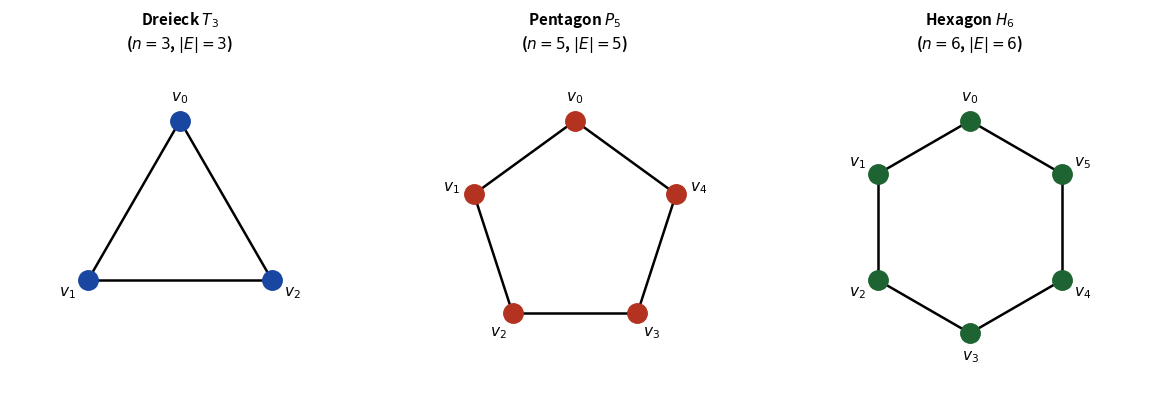
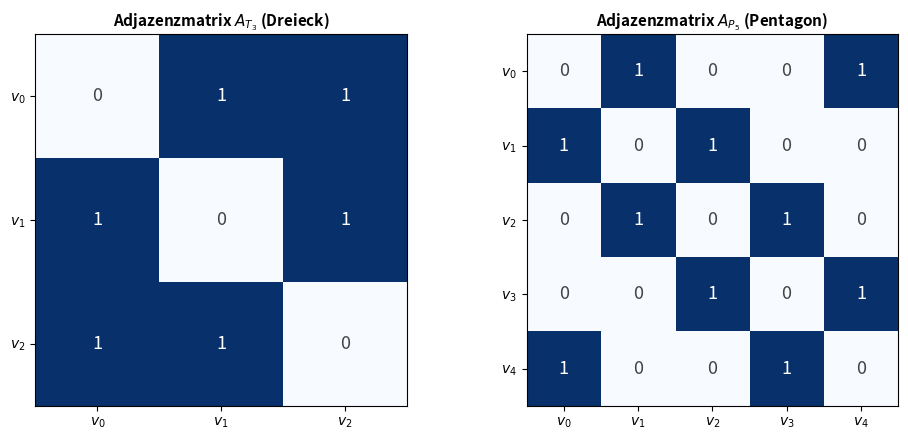
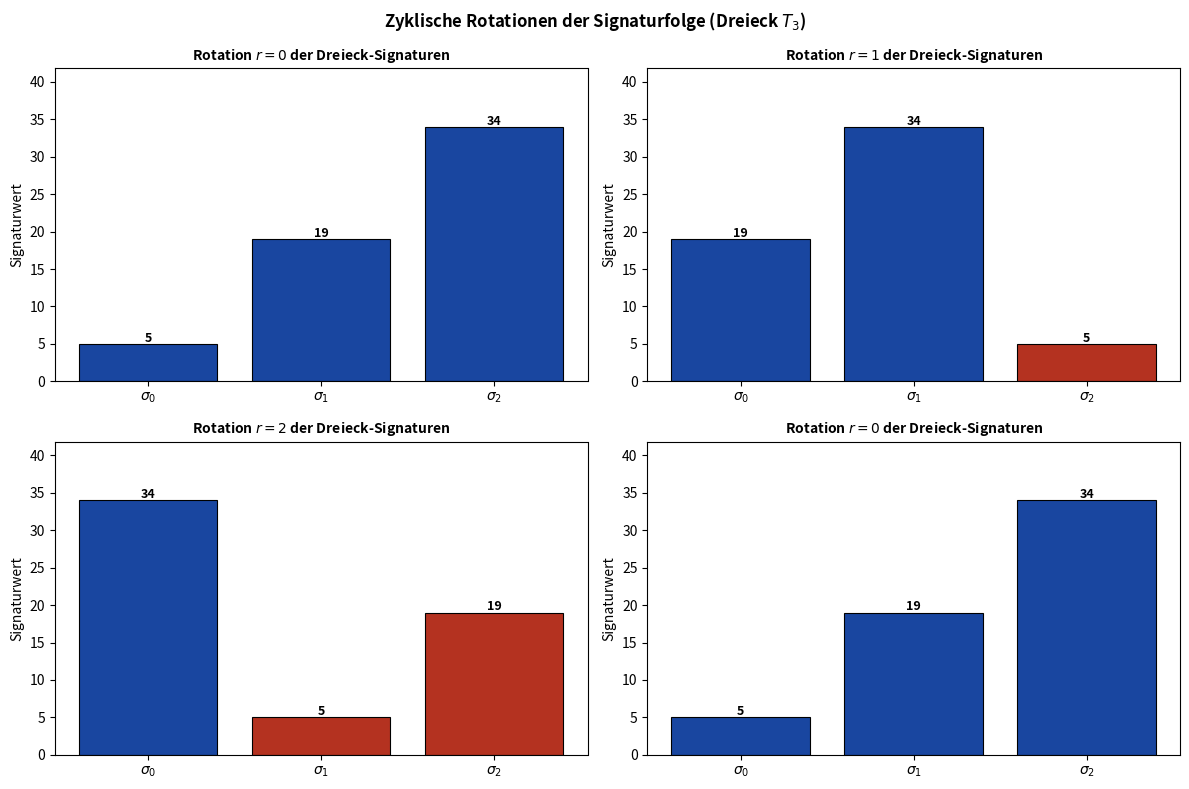
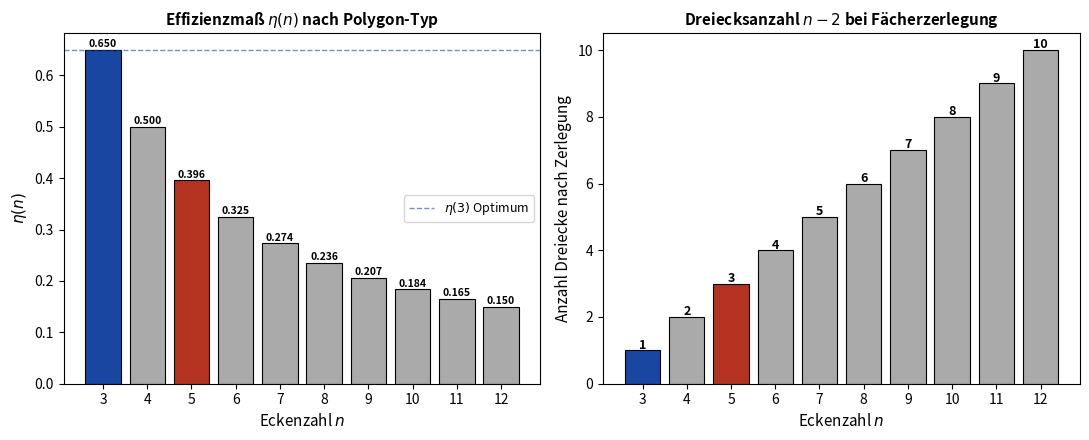
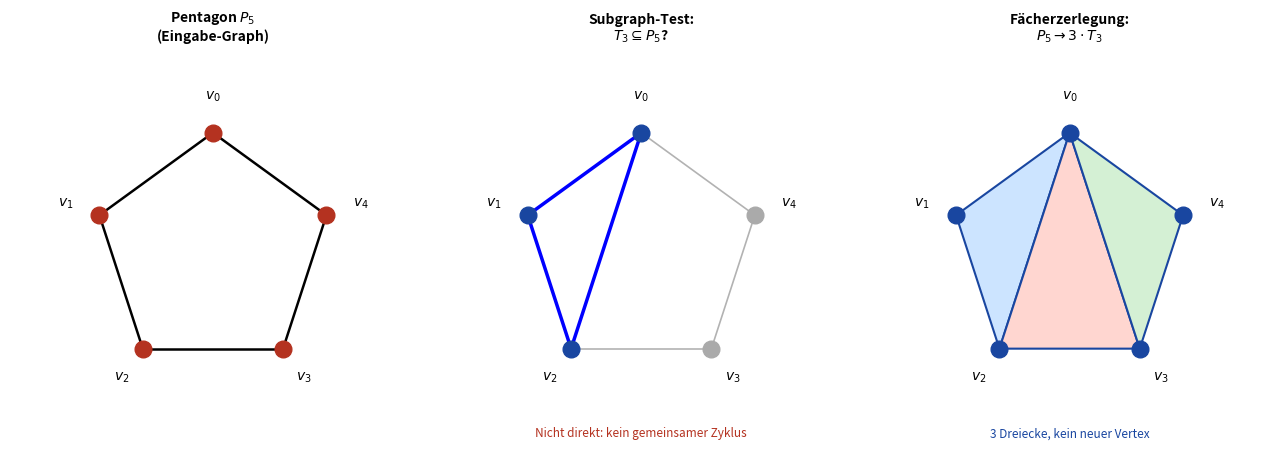

The matplotlib source for these figures, in order:
import matplotlib
matplotlib.use('Agg')
import matplotlib.pyplot as plt
import matplotlib.patches as patches
import numpy as np

# ---- Fig 1: Subgraph-Repräsentation eines Dreiecks als Graph ----
fig, axes = plt.subplots(1, 3, figsize=(12, 4))

def draw_polygon_graph(ax, n, title, color):
    angles = [np.pi/2 + 2*np.pi*k/n for k in range(n)]
    pts = [(np.cos(a), np.sin(a)) for a in angles]
    # Kanten
    for i in range(n):
        j = (i+1) % n
        ax.plot([pts[i][0], pts[j][0]], [pts[i][1], pts[j][1]],
                'k-', linewidth=1.8, zorder=1)
    # Knoten
    for i, p in enumerate(pts):
        ax.plot(*p, 'o', color=color, markersize=14, zorder=2)
        ax.text(p[0]*1.22, p[1]*1.22, f'$v_{i}$', ha='center', va='center', fontsize=11)
    ax.set_xlim(-1.6, 1.6); ax.set_ylim(-1.6, 1.6)
    ax.set_aspect('equal'); ax.axis('off')
    ax.set_title(title, fontsize=11, fontweight='bold')

draw_polygon_graph(axes[0], 3, 'Dreieck $T_3$\n($n=3$, $|E|=3$)', '#1946a0')
draw_polygon_graph(axes[1], 5, 'Pentagon $P_5$\n($n=5$, $|E|=5$)', '#b43220')
draw_polygon_graph(axes[2], 6, 'Hexagon $H_6$\n($n=6$, $|E|=6$)', '#1e6432')

plt.tight_layout()
plt.savefig('fig_poly_graphs.pdf', bbox_inches='tight')
plt.close()
print("Fig 1 done")

# ---- Fig 2: Adjazenzmatrix des Dreiecks und Pentagons ----
fig, axes = plt.subplots(1, 2, figsize=(10, 4.5))

def draw_adj_matrix(ax, n, title):
    A = np.zeros((n, n), dtype=int)
    for i in range(n):
        A[i, (i+1) % n] = 1
        A[(i+1) % n, i] = 1
    im = ax.imshow(A, cmap='Blues', vmin=0, vmax=1)
    for i in range(n):
        for j in range(n):
            ax.text(j, i, str(A[i,j]), ha='center', va='center',
                    fontsize=13, color='white' if A[i,j] else '#444')
    labels = [f'$v_{k}$' for k in range(n)]
    ax.set_xticks(range(n)); ax.set_xticklabels(labels, fontsize=10)
    ax.set_yticks(range(n)); ax.set_yticklabels(labels, fontsize=10)
    ax.set_title(title, fontsize=11, fontweight='bold')

draw_adj_matrix(axes[0], 3, 'Adjazenzmatrix $A_{T_3}$ (Dreieck)')
draw_adj_matrix(axes[1], 5, 'Adjazenzmatrix $A_{P_5}$ (Pentagon)')
plt.tight_layout()
plt.savefig('fig_adj_matrices.pdf', bbox_inches='tight')
plt.close()
print("Fig 2 done")

# ---- Fig 3: Signaturen und Rotationen ----
fig, axes = plt.subplots(2, 2, figsize=(12, 8))

def draw_rotation(ax, sigs, rot, title):
    n = len(sigs)
    rotated = sigs[rot:] + sigs[:rot]
    colors = ['#1946a0' if i < n-rot else '#b43220' for i in range(n)]
    bars = ax.bar(range(n), rotated, color=colors, edgecolor='black', linewidth=0.8)
    for i, (bar, val) in enumerate(zip(bars, rotated)):
        ax.text(bar.get_x() + bar.get_width()/2, bar.get_height() + 0.3,
                str(val), ha='center', fontsize=9, fontweight='bold')
    ax.set_xticks(range(n))
    ax.set_xticklabels([f'$\\sigma_{i}$' for i in range(n)])
    ax.set_title(title, fontsize=10, fontweight='bold')
    ax.set_ylim(0, max(rotated)*1.2 + 1)
    ax.set_ylabel('Signaturwert')

# Signaturen für Dreieck (n=3)
sigs_tri = [5, 19, 34]  # Beispielwerte
for idx, rot in enumerate([0, 1, 2, 3]):
    r = idx % 3
    draw_rotation(axes[idx//2][idx%2], sigs_tri, r,
                  f'Rotation $r={r}$ der Dreieck-Signaturen')

plt.suptitle('Zyklische Rotationen der Signaturfolge (Dreieck $T_3$)', fontsize=12, fontweight='bold')
plt.tight_layout()
plt.savefig('fig_rotations.pdf', bbox_inches='tight')
plt.close()
print("Fig 3 done")

# ---- Fig 4: Effizienzvergleich Polygon-Typen ----
fig, axes = plt.subplots(1, 2, figsize=(11, 4.5))

ns = np.arange(3, 13)
# Effizienzmaß
eta = (ns/2 * np.sin(2*np.pi/ns)) / (2*(ns-2))
axes[0].bar(ns, eta, color=['#1946a0' if n==3 else ('#b43220' if n==5 else '#aaa') for n in ns],
            edgecolor='black', linewidth=0.8)
axes[0].set_xlabel('Eckenzahl $n$', fontsize=11)
axes[0].set_ylabel(r'$\eta(n)$', fontsize=11)
axes[0].set_title(r'Effizienzmaß $\eta(n)$ nach Polygon-Typ', fontsize=11, fontweight='bold')
axes[0].set_xticks(ns)
axes[0].axhline(y=eta[0], color='#1946a0', linestyle='--', linewidth=1, alpha=0.6, label='$\eta(3)$ Optimum')
axes[0].legend(fontsize=9)
for i, (n, e) in enumerate(zip(ns, eta)):
    axes[0].text(n, e+0.005, f'{e:.3f}', ha='center', fontsize=7.5, fontweight='bold')

# Pentagon zu Dreiecke Zerlegung: Verhältnis Vertices/Fläche
n_arr = np.arange(3, 13)
# Dreiecke nach Zerlegung
tri_count = n_arr - 2
axes[1].bar(n_arr, tri_count,
            color=['#1946a0' if n==3 else ('#b43220' if n==5 else '#aaa') for n in n_arr],
            edgecolor='black', linewidth=0.8)
axes[1].set_xlabel('Eckenzahl $n$', fontsize=11)
axes[1].set_ylabel('Anzahl Dreiecke nach Zerlegung', fontsize=11)
axes[1].set_title('Dreiecksanzahl $n-2$ bei Fächerzerlegung', fontsize=11, fontweight='bold')
axes[1].set_xticks(n_arr)
for n, t in zip(n_arr, tri_count):
    axes[1].text(n, t+0.05, str(t), ha='center', fontsize=9, fontweight='bold')

plt.tight_layout()
plt.savefig('fig_efficiency.pdf', bbox_inches='tight')
plt.close()
print("Fig 4 done")

# ---- Fig 5: Subgraph-Test Pentagon -> Dreieck ----
fig, axes = plt.subplots(1, 3, figsize=(13, 4.5))

# Pentagon
ax = axes[0]
ax.set_title('Pentagon $P_5$\n(Eingabe-Graph)', fontsize=10, fontweight='bold')
angles5 = [np.pi/2 + 2*np.pi*k/5 for k in range(5)]
pts5 = [(np.cos(a), np.sin(a)) for a in angles5]
for i in range(5):
    j = (i+1)%5
    ax.plot([pts5[i][0], pts5[j][0]], [pts5[i][1], pts5[j][1]], 'k-', lw=1.8)
for i, p in enumerate(pts5):
    ax.plot(*p, 'o', color='#b43220', markersize=12, zorder=3)
    ax.text(p[0]*1.3, p[1]*1.3, f'$v_{i}$', ha='center', va='center', fontsize=10)
ax.set_xlim(-1.7,1.7); ax.set_ylim(-1.7,1.7); ax.set_aspect('equal'); ax.axis('off')

# Subgraph-Relation: Dreieck in Pentagon?
ax = axes[1]
ax.set_title('Subgraph-Test:\n$T_3 \\subseteq P_5$?', fontsize=10, fontweight='bold')
for i in range(5):
    j = (i+1)%5
    ax.plot([pts5[i][0], pts5[j][0]], [pts5[i][1], pts5[j][1]], 'k-', lw=1.2, alpha=0.3)
# highlight triangle v0, v1, v2
tri_idx = [0,1,2]
for i in range(3):
    j = tri_idx[(i+1)%3]
    ii = tri_idx[i]
    ax.plot([pts5[ii][0], pts5[j][0]], [pts5[ii][1], pts5[j][1]], 'b-', lw=2.5)
for i, p in enumerate(pts5):
    col = '#1946a0' if i in tri_idx else '#aaa'
    ax.plot(*p, 'o', color=col, markersize=12, zorder=3)
    ax.text(p[0]*1.3, p[1]*1.3, f'$v_{i}$', ha='center', va='center', fontsize=10)
ax.text(0, -1.55, 'Nicht direkt: kein gemeinsamer Zyklus', ha='center', fontsize=8.5, style='italic', color='#b43220')
ax.set_xlim(-1.7,1.7); ax.set_ylim(-1.7,1.7); ax.set_aspect('equal'); ax.axis('off')

# Fächerzerlegung
ax = axes[2]
ax.set_title('Fächerzerlegung:\n$P_5 \\to 3 \\cdot T_3$', fontsize=10, fontweight='bold')
colors_fan = ['#cce4ff', '#ffd6d0', '#d4f0d4']
tris = [(0,1,2),(0,2,3),(0,3,4)]
for (a,b,c), col in zip(tris, colors_fan):
    tri = plt.Polygon([pts5[a], pts5[b], pts5[c]], closed=True,
                       facecolor=col, edgecolor='#1946a0', linewidth=1.5, zorder=1)
    ax.add_patch(tri)
for i, p in enumerate(pts5):
    ax.plot(*p, 'o', color='#1946a0', markersize=12, zorder=3)
    ax.text(p[0]*1.3, p[1]*1.3, f'$v_{i}$', ha='center', va='center', fontsize=10)
ax.text(0,-1.55,'3 Dreiecke, kein neuer Vertex', ha='center', fontsize=8.5, style='italic', color='#1946a0')
ax.set_xlim(-1.7,1.7); ax.set_ylim(-1.7,1.7); ax.set_aspect('equal'); ax.axis('off')

plt.tight_layout()
plt.savefig('fig_subgraph_penta.pdf', bbox_inches='tight')
plt.close()
print("Fig 5 done")

print("All figures done.")
